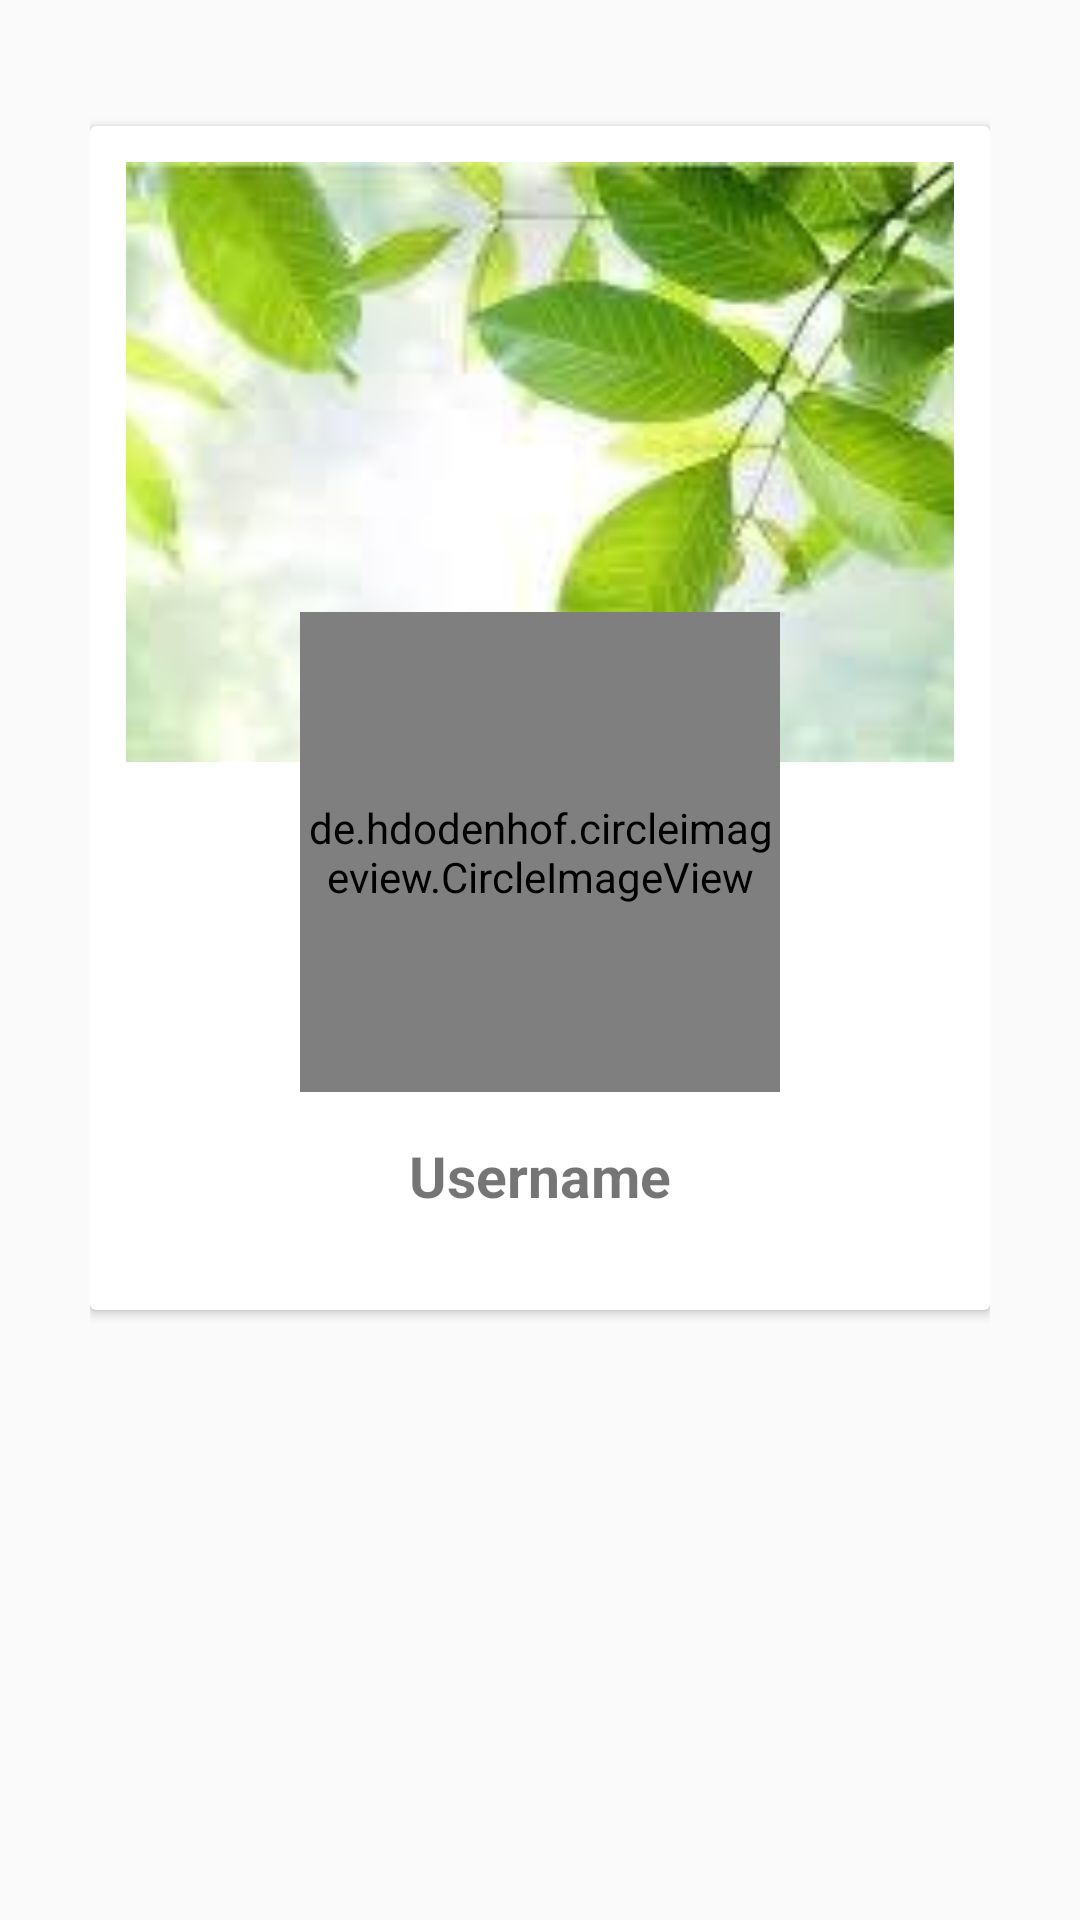

Here is an Android app screen rendered from its layout file. Give the layout XML and the strings, colors and styles it references.
<!-- AndroidManifest.xml: application theme AppTheme -->
<!-- res/layout/fragment_setting.xml -->
<?xml version="1.0" encoding="utf-8"?>
<RelativeLayout xmlns:android="http://schemas.android.com/apk/res/android"
    xmlns:tools="http://schemas.android.com/tools"
    android:layout_width="match_parent"
    android:layout_height="match_parent"
    android:padding="@dimen/_30dp">

    <androidx.cardview.widget.CardView
        android:id="@+id/cv_setting"
        android:layout_width="match_parent"
        android:layout_height="wrap_content"
        android:layout_marginTop="@dimen/_12dp">

        <RelativeLayout
            android:layout_width="match_parent"
            android:layout_height="wrap_content"
            android:padding="@dimen/_12dp">

            <ImageView
                android:id="@+id/iv_cover"
                android:layout_width="match_parent"
                android:layout_height="@dimen/_200dp"
                android:scaleType="centerCrop"
                android:src="@drawable/cover" />

            <de.hdodenhof.circleimageview.CircleImageView
                android:id="@+id/iv_profile_setting"
                android:layout_width="@dimen/_160dp"
                android:layout_height="@dimen/_160dp"
                android:layout_centerHorizontal="true"
                android:layout_marginTop="@dimen/_150dp"
                android:scaleType="centerCrop"
                android:src="@drawable/profile" />

            <TextView
                android:id="@+id/tv_user_name_setting"
                android:layout_width="wrap_content"
                android:layout_height="wrap_content"
                android:layout_below="@id/iv_profile_setting"
                android:layout_centerHorizontal="true"
                android:layout_marginTop="@dimen/_15dp"
                android:layout_marginBottom="@dimen/_20dp"
                android:text="@string/text_user_name"
                android:textSize="@dimen/_19sp"
                android:textStyle="bold" />
        </RelativeLayout>
    </androidx.cardview.widget.CardView>

</RelativeLayout>
<!-- resources referenced by this layout -->
<resources>
  <dimen name="_12dp">12dp</dimen>
  <dimen name="_150dp">150dp</dimen>
  <dimen name="_15dp">15dp</dimen>
  <dimen name="_160dp">160dp</dimen>
  <dimen name="_19sp">19sp</dimen>
  <dimen name="_200dp">200dp</dimen>
  <dimen name="_20dp">20dp</dimen>
  <dimen name="_30dp">30dp</dimen>
  <!-- drawable cover: jpg bitmap (drawable, 10770 bytes) -->
  <string name="text_user_name">Username</string>
  <style name="AppTheme" parent="Theme.AppCompat.Light.DarkActionBar">
          
          <item name="colorPrimary">@color/colorPrimary</item>
          <item name="colorPrimaryDark">@color/colorPrimaryDark</item>
          <item name="colorAccent">@color/colorAccent</item>
  
      </style>
  <color name="colorPrimary">#393A41</color>
  <color name="colorPrimaryDark">#1C223C</color>
  <color name="colorAccent">#1C223C</color>
</resources>
